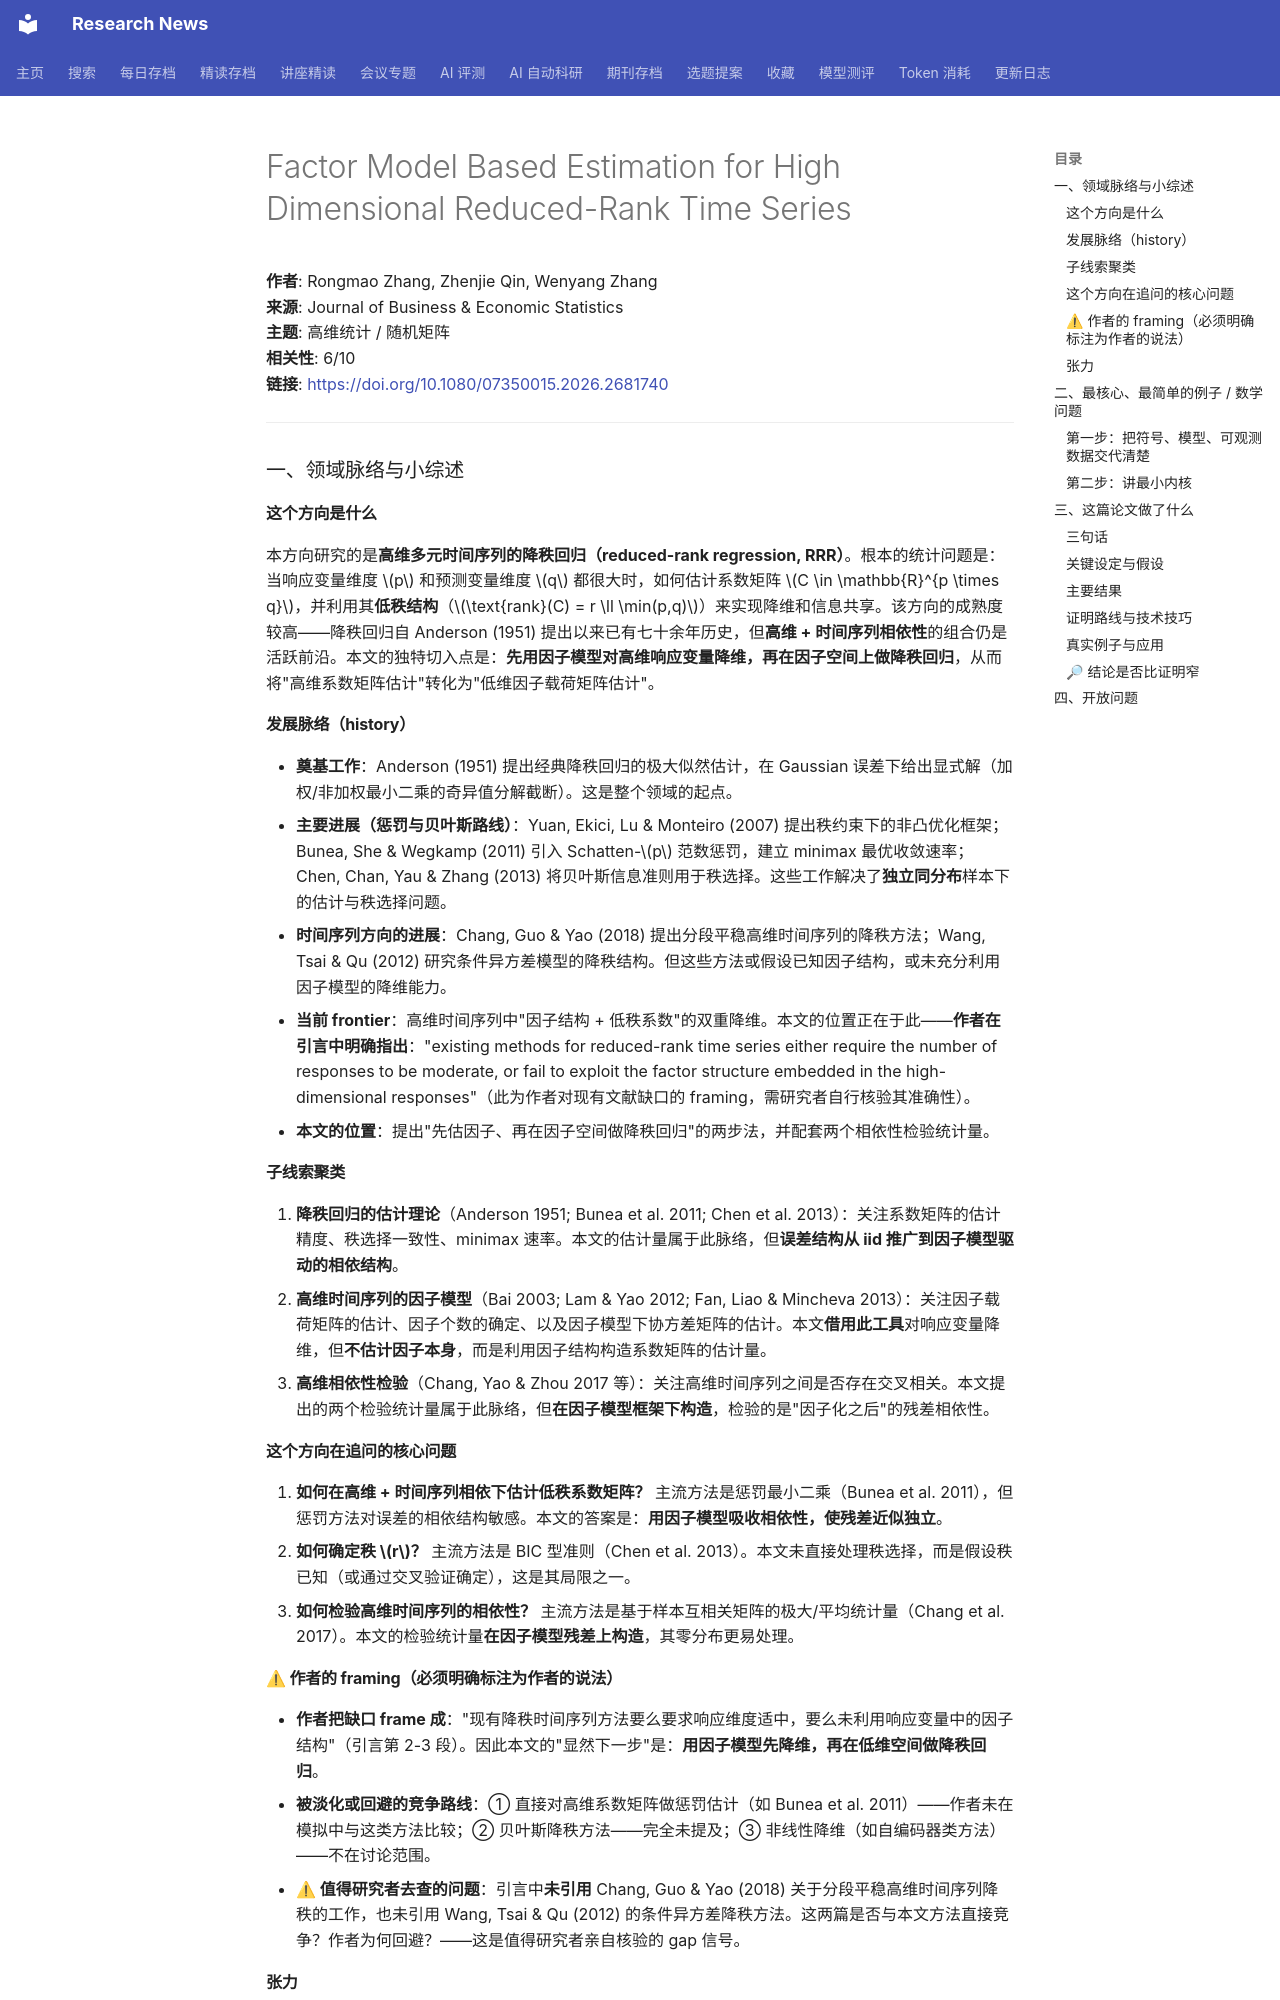

repository: cxy0714/research-news · page: deep_reads/2026-10-14-10.1080_07350015.2026.2681740/index.html · generator: mkdocs

# Factor Model Based Estimation for High Dimensional Reduced-Rank Time Series

**作者**: Rongmao Zhang, Zhenjie Qin, Wenyang Zhang  
**来源**: Journal of Business & Economic Statistics  
**主题**: 高维统计 / 随机矩阵  
**相关性**: 6/10  
**链接**: <https://doi.org/10.1080/07350015.2026.2681740>

---

### 一、领域脉络与小综述

#### 这个方向是什么

本方向研究的是**高维多元时间序列的降秩回归（reduced-rank regression, RRR）**。根本的统计问题是：当响应变量维度 \(p\) 和预测变量维度 \(q\) 都很大时，如何估计系数矩阵 \(C \in \mathbb{R}^{p \times q}\)，并利用其**低秩结构**（\(\text{rank}(C) = r \ll \min(p,q)\)）来实现降维和信息共享。该方向的成熟度较高——降秩回归自 Anderson (1951) 提出以来已有七十余年历史，但**高维 + 时间序列相依性**的组合仍是活跃前沿。本文的独特切入点是：**先用因子模型对高维响应变量降维，再在因子空间上做降秩回归**，从而将"高维系数矩阵估计"转化为"低维因子载荷矩阵估计"。

#### 发展脉络（history）

- **奠基工作**：Anderson (1951) 提出经典降秩回归的极大似然估计，在 Gaussian 误差下给出显式解（加权/非加权最小二乘的奇异值分解截断）。这是整个领域的起点。
- **主要进展（惩罚与贝叶斯路线）**：Yuan, Ekici, Lu & Monteiro (2007) 提出秩约束下的非凸优化框架；Bunea, She & Wegkamp (2011) 引入 Schatten-\(p\) 范数惩罚，建立 minimax 最优收敛速率；Chen, Chan, Yau & Zhang (2013) 将贝叶斯信息准则用于秩选择。这些工作解决了**独立同分布**样本下的估计与秩选择问题。
- **时间序列方向的进展**：Chang, Guo & Yao (2018) 提出分段平稳高维时间序列的降秩方法；Wang, Tsai & Qu (2012) 研究条件异方差模型的降秩结构。但这些方法或假设已知因子结构，或未充分利用因子模型的降维能力。
- **当前 frontier**：高维时间序列中"因子结构 + 低秩系数"的双重降维。本文的位置正在于此——**作者在引言中明确指出**："existing methods for reduced-rank time series either require the number of responses to be moderate, or fail to exploit the factor structure embedded in the high-dimensional responses"（此为作者对现有文献缺口的 framing，需研究者自行核验其准确性）。
- **本文的位置**：提出"先估因子、再在因子空间做降秩回归"的两步法，并配套两个相依性检验统计量。

#### 子线索聚类

1. **降秩回归的估计理论**（Anderson 1951; Bunea et al. 2011; Chen et al. 2013）：关注系数矩阵的估计精度、秩选择一致性、minimax 速率。本文的估计量属于此脉络，但**误差结构从 iid 推广到因子模型驱动的相依结构**。
2. **高维时间序列的因子模型**（Bai 2003; Lam & Yao 2012; Fan, Liao & Mincheva 2013）：关注因子载荷矩阵的估计、因子个数的确定、以及因子模型下协方差矩阵的估计。本文**借用此工具**对响应变量降维，但**不估计因子本身**，而是利用因子结构构造系数矩阵的估计量。
3. **高维相依性检验**（Chang, Yao & Zhou 2017 等）：关注高维时间序列之间是否存在交叉相关。本文提出的两个检验统计量属于此脉络，但**在因子模型框架下构造**，检验的是"因子化之后"的残差相依性。

#### 这个方向在追问的核心问题

1. **如何在高维 + 时间序列相依下估计低秩系数矩阵？** 主流方法是惩罚最小二乘（Bunea et al. 2011），但惩罚方法对误差的相依结构敏感。本文的答案是：**用因子模型吸收相依性，使残差近似独立**。
2. **如何确定秩 \(r\)？** 主流方法是 BIC 型准则（Chen et al. 2013）。本文未直接处理秩选择，而是假设秩已知（或通过交叉验证确定），这是其局限之一。
3. **如何检验高维时间序列的相依性？** 主流方法是基于样本互相关矩阵的极大/平均统计量（Chang et al. 2017）。本文的检验统计量**在因子模型残差上构造**，其零分布更易处理。

#### ⚠ 作者的 framing（必须明确标注为作者的说法）

- **作者把缺口 frame 成**："现有降秩时间序列方法要么要求响应维度适中，要么未利用响应变量中的因子结构"（引言第 2-3 段）。因此本文的"显然下一步"是：**用因子模型先降维，再在低维空间做降秩回归**。
- **被淡化或回避的竞争路线**：① 直接对高维系数矩阵做惩罚估计（如 Bunea et al. 2011）——作者未在模拟中与这类方法比较；② 贝叶斯降秩方法——完全未提及；③ 非线性降维（如自编码器类方法）——不在讨论范围。
- **⚠ 值得研究者去查的问题**：引言中**未引用** Chang, Guo & Yao (2018) 关于分段平稳高维时间序列降秩的工作，也未引用 Wang, Tsai & Qu (2012) 的条件异方差降秩方法。这两篇是否与本文方法直接竞争？作者为何回避？——这是值得研究者亲自核验的 gap 信号。

#### 张力

未见明显对立引用。各被引工作在同一框架（降秩回归）下逐步推广，无相互矛盾的结论。

---

### 二、最核心、最简单的例子 / 数学问题
